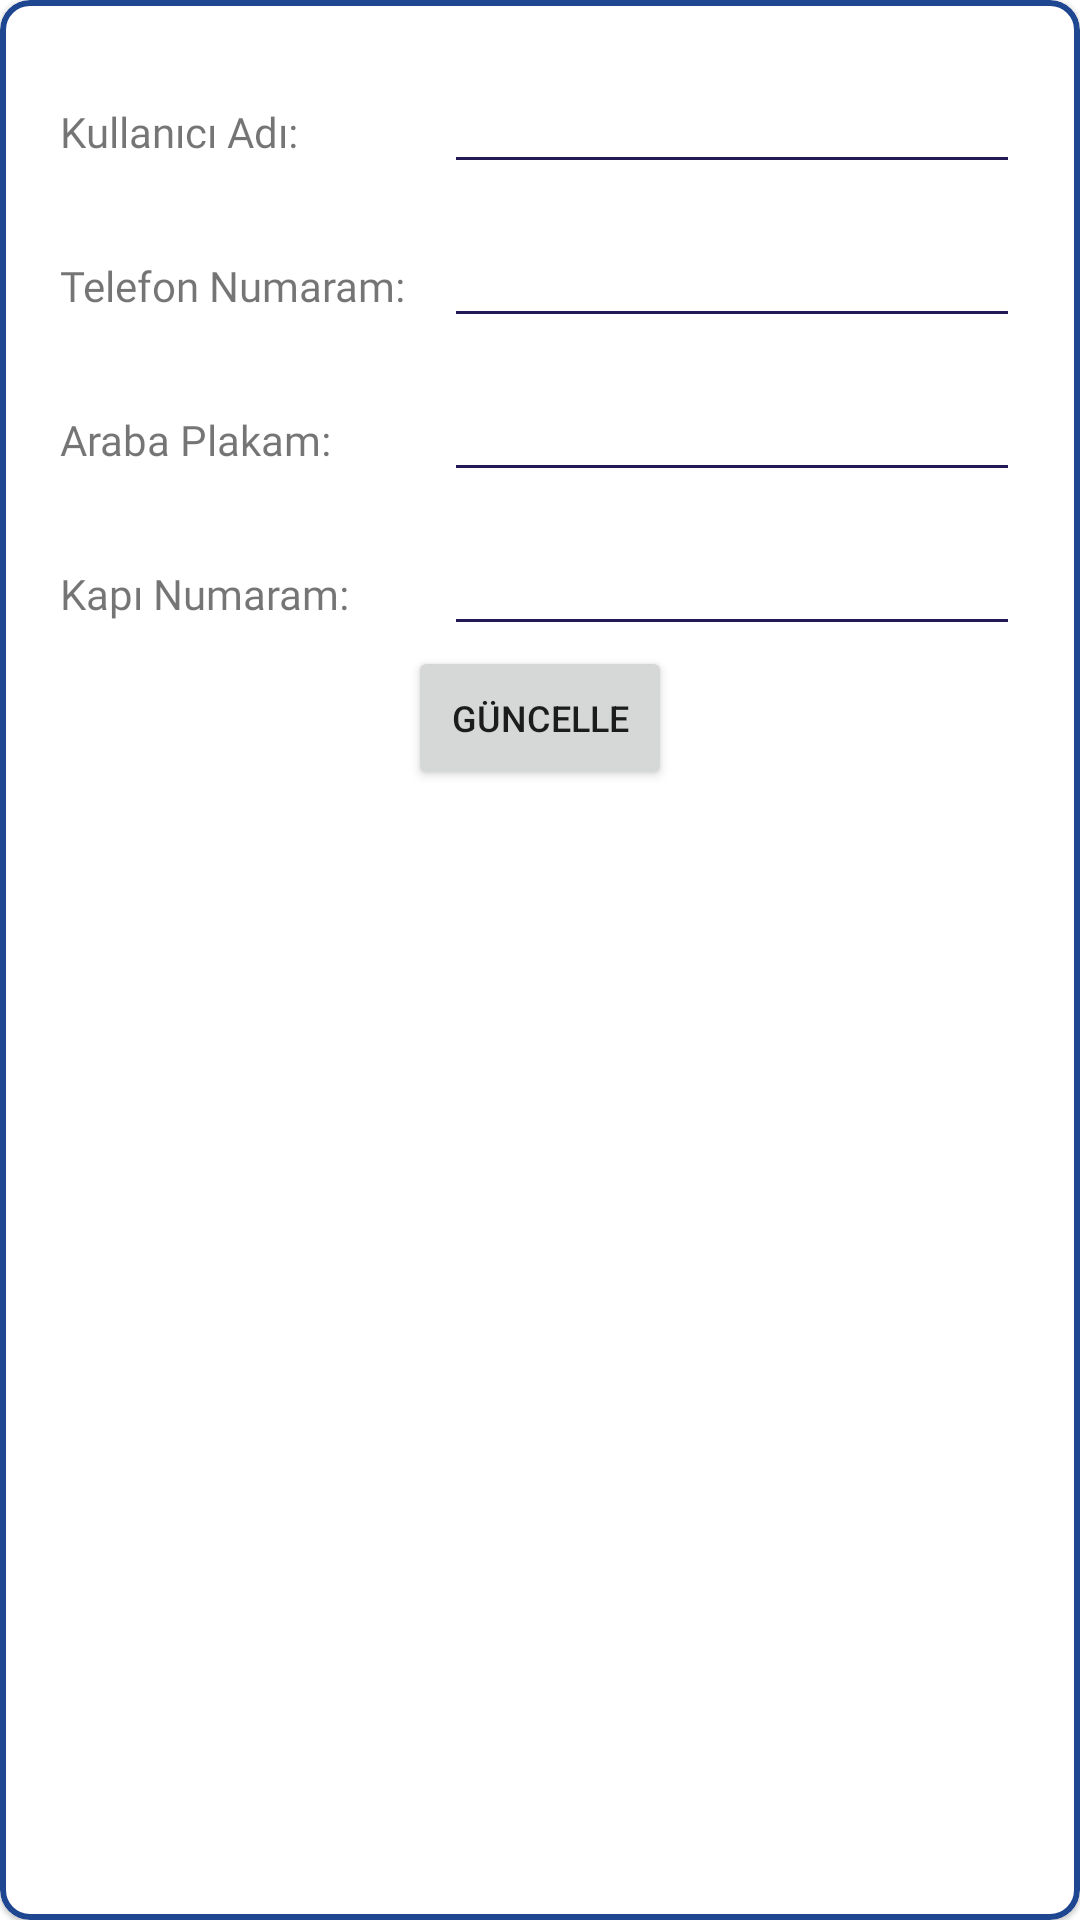

The Android layout XML behind this screen, and the referenced resources:
<!-- AndroidManifest.xml: application theme Theme.Manager -->
<!-- res/layout/custom_alert_dialog.xml -->
<?xml version="1.0" encoding="utf-8"?>
<layout xmlns:tools="http://schemas.android.com/tools"
    xmlns:app="http://schemas.android.com/apk/res-auto"
    xmlns:android="http://schemas.android.com/apk/res/android">

    <data>

    </data>

    <com.google.android.material.card.MaterialCardView
        android:background="@drawable/radius_alert_dialog"
        app:cardCornerRadius="10dp"
        android:elevation="10dp"
        app:strokeWidth="2dp"
        app:strokeColor="@color/secondColor"
        android:layout_width="match_parent"
        android:layout_height="300dp"
        >

        <androidx.constraintlayout.widget.ConstraintLayout
            android:layout_width="match_parent"
            android:layout_height="match_parent">

            <LinearLayout
                android:id="@+id/nameInfo"
                android:layout_width="match_parent"
                android:layout_height="wrap_content"
                android:layout_marginTop="20dp"
                android:layout_marginHorizontal="20dp"
                android:orientation="horizontal"
                app:layout_constraintTop_toTopOf="parent">

                <TextView
                    android:id="@+id/textView6"
                    android:layout_width="0dp"
                    android:layout_weight="2"
                    android:layout_height="wrap_content"
                    android:fontFamily="@font/titillium_web_bold"
                    android:text="Kullanıcı Adı:" />

                <EditText
                    android:id="@+id/twUserName"
                    android:layout_width="0dp"
                    android:layout_weight="3"
                    android:layout_height="wrap_content" />
            </LinearLayout>

            <LinearLayout
                android:id="@+id/phoneInfo"
                android:layout_width="match_parent"
                android:layout_height="wrap_content"
                android:orientation="horizontal"
                android:layout_marginTop="10dp"
                android:layout_marginHorizontal="20dp"
                app:layout_constraintTop_toBottomOf="@+id/nameInfo">

                <TextView
                    android:id="@+id/textView7"
                    android:layout_width="0dp"
                    android:layout_weight="2"
                    android:layout_height="wrap_content"
                    android:fontFamily="@font/titillium_web_bold"
                    android:text="Telefon Numaram:" />

                <EditText
                    android:id="@+id/twUserPhoneNumber"
                    android:layout_width="0dp"
                    android:layout_weight="3"
                    android:layout_height="wrap_content" />

            </LinearLayout>

            <LinearLayout
                android:id="@+id/platInfo"
                android:layout_width="match_parent"
                android:layout_height="wrap_content"
                android:orientation="horizontal"
                android:layout_marginTop="10dp"
                android:layout_marginHorizontal="20dp"
                app:layout_constraintTop_toBottomOf="@+id/phoneInfo">

                <TextView
                    android:id="@+id/textView8"
                    android:layout_width="0dp"
                    android:layout_weight="2"
                    android:layout_height="wrap_content"
                    android:fontFamily="@font/titillium_web_bold"
                    android:text="Araba Plakam:" />

                <EditText
                    android:id="@+id/twUserCarPlate"
                    android:layout_width="0dp"
                    android:layout_weight="3"
                    android:layout_height="wrap_content" />

            </LinearLayout>

            <LinearLayout
                android:id="@+id/plateInfo"
                android:layout_width="match_parent"
                android:layout_height="wrap_content"
                android:orientation="horizontal"
                android:layout_marginTop="10dp"
                android:layout_marginHorizontal="20dp"
                app:layout_constraintTop_toBottomOf="@+id/platInfo">

                <TextView
                    android:id="@+id/textView11"
                    android:layout_width="0dp"
                    android:layout_weight="2"
                    android:layout_height="wrap_content"
                    android:fontFamily="@font/titillium_web_bold"
                    android:text="Kapı Numaram:" />

                <EditText
                    android:id="@+id/twUserDoorNumber"
                    android:layout_width="0dp"
                    android:layout_weight="3"
                    android:layout_height="wrap_content" />
            </LinearLayout>

            <Button
                android:id="@+id/btnNewInfoSave"
                android:layout_width="wrap_content"
                android:layout_height="wrap_content"
                android:layout_marginBottom="10dp"
                android:text="Güncelle"
                android:textSize="12sp"
                app:layout_constraintBottom_toBottomOf="parent"
                app:layout_constraintEnd_toEndOf="parent"
                app:layout_constraintStart_toStartOf="parent"
                app:layout_constraintTop_toBottomOf="@+id/plateInfo"
                app:layout_constraintVertical_bias="0.0" />

        </androidx.constraintlayout.widget.ConstraintLayout>
    </com.google.android.material.card.MaterialCardView>
</layout>
<!-- resources referenced by this layout -->
<resources>
  <color name="secondColor">#1F4690</color>
  <style name="Theme.Manager" parent="Theme.MaterialComponents.DayNight.NoActionBar">
          
          <item name="colorPrimary">@color/firstColor</item>
          <item name="colorPrimaryVariant">@color/purple_700</item>
          <item name="colorOnPrimary">@color/white</item>
          
          <item name="colorSecondary">@color/secondColor</item>
          <item name="colorSecondaryVariant">@color/teal_700</item>
          <item name="colorOnSecondary">@color/black</item>
          
          <item name="android:statusBarColor">?attr/colorSecondary</item>
          
  
          
          <item name="colorControlNormal">@color/firstColor</item>
          <item name="colorControlActivated">@color/firstColor</item>
  
      </style>
  <color name="firstColor">#231955</color>
  <color name="purple_700">#FF3700B3</color>
  <color name="white">#FFFFFFFF</color>
  <color name="teal_700">#FF018786</color>
  <color name="black">#FF000000</color>
</resources>
